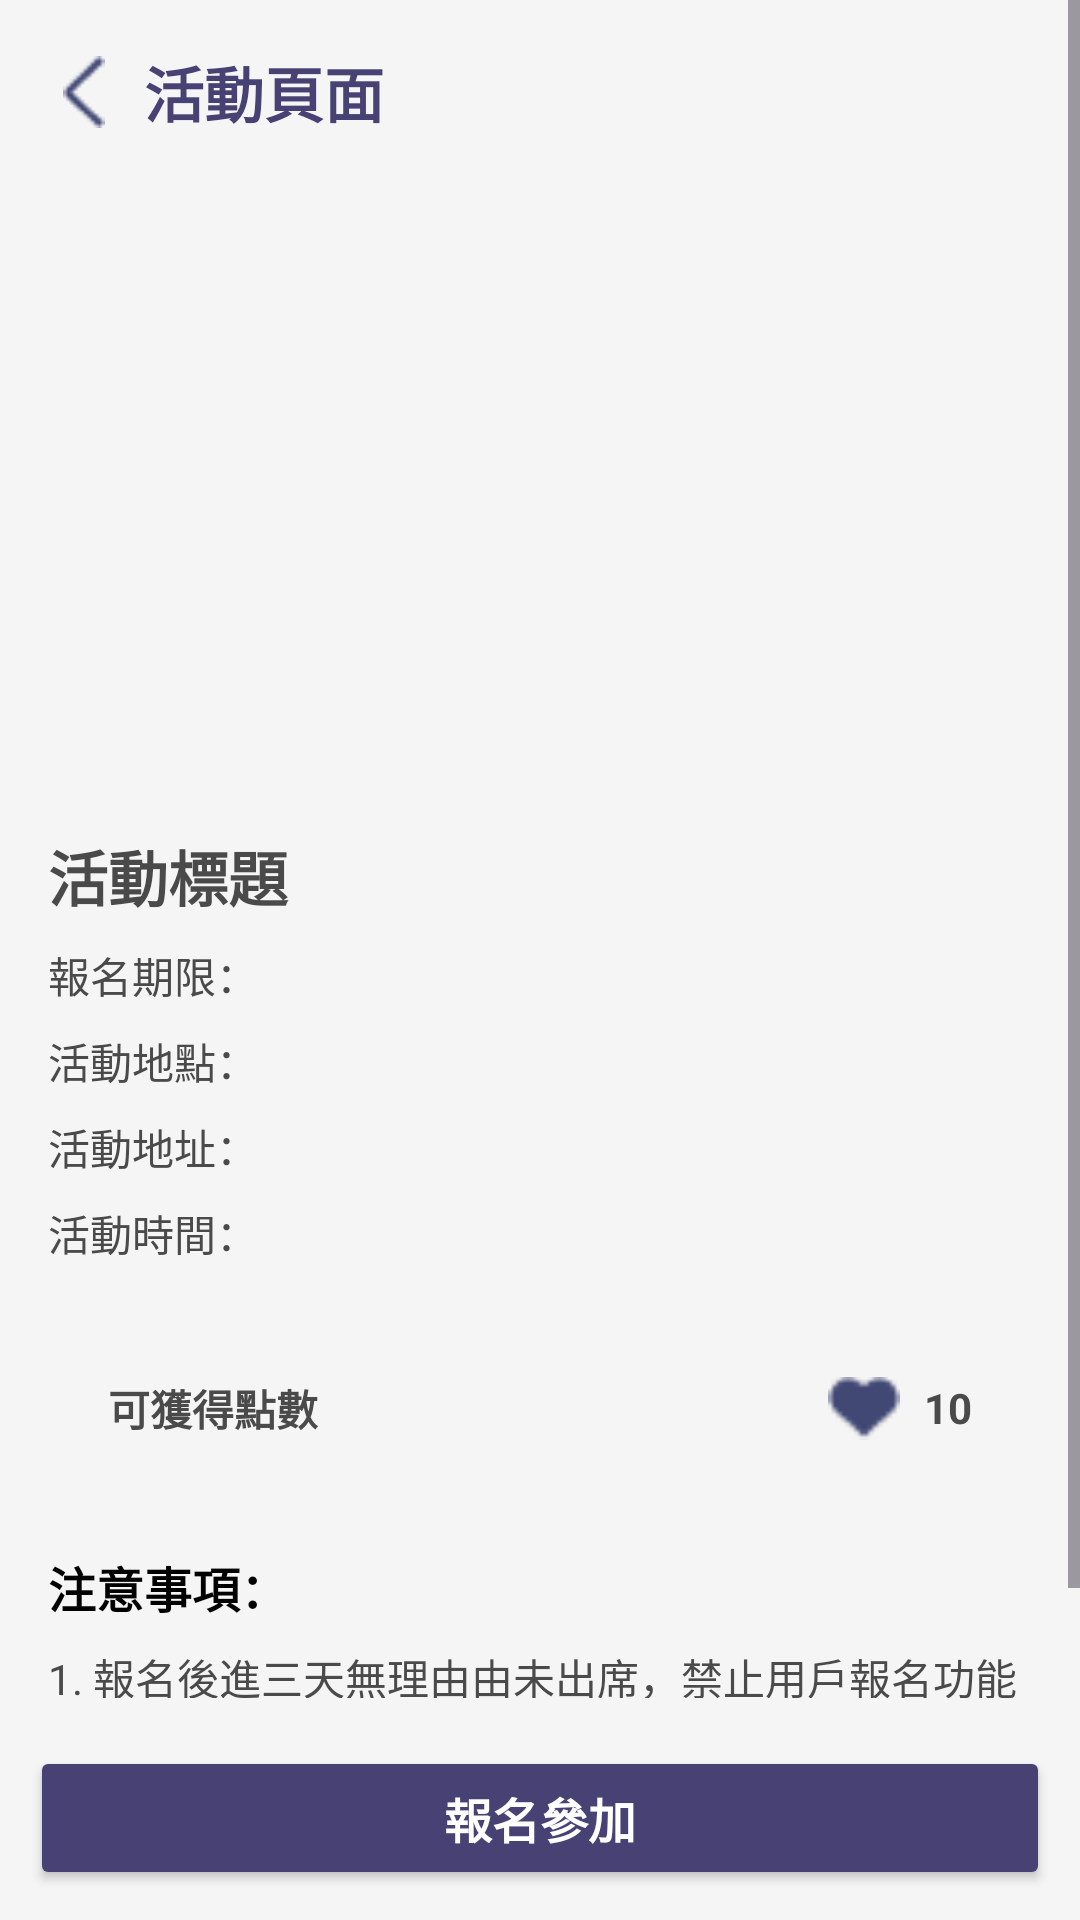

This screen was rendered from an Android layout file. Write that file and the resources it references.
<!-- AndroidManifest.xml: application theme Theme.HeartPoint -->
<!-- res/layout/activity_event_details.xml -->
<?xml version="1.0" encoding="utf-8"?>
<androidx.constraintlayout.widget.ConstraintLayout xmlns:android="http://schemas.android.com/apk/res/android"
    xmlns:app="http://schemas.android.com/apk/res-auto"
    android:layout_width="match_parent"
    android:layout_height="match_parent"
    android:background="@color/mainwhite">

    
    <ScrollView
        android:id="@+id/scrollView"
        android:layout_width="match_parent"
        android:layout_height="0dp"
        android:layout_marginBottom="16dp"
        app:layout_constraintTop_toTopOf="parent"
        app:layout_constraintBottom_toTopOf="@id/btn_register_event"
        app:layout_constraintStart_toStartOf="parent"
        app:layout_constraintEnd_toEndOf="parent">

        <LinearLayout
            android:layout_width="match_parent"
            android:layout_height="wrap_content"
            android:orientation="vertical"
            android:padding="16dp">

            
            <LinearLayout
                android:layout_width="match_parent"
                android:layout_height="wrap_content"
                android:orientation="horizontal"
                android:gravity="center_vertical">

                <ImageView
                    android:id="@+id/btn_back"
                    android:layout_width="24dp"
                    android:layout_height="24dp"
                    android:src="@drawable/ic_back"
                    android:contentDescription="back" />

                <TextView
                    android:id="@+id/tv_title"
                    android:layout_width="wrap_content"
                    android:layout_height="wrap_content"
                    android:layout_marginStart="8dp"
                    android:text="活動頁面"
                    android:textColor="#484274"
                    android:textSize="20sp"
                    android:textStyle="bold" />
            </LinearLayout>

            
            <ImageView
                android:id="@+id/img_event_detail"
                android:layout_width="match_parent"
                android:layout_height="200dp"
                android:scaleType="centerCrop"
                android:layout_marginTop="16dp" />

            
            <TextView
                android:id="@+id/tv_event_title"
                android:layout_width="match_parent"
                android:layout_height="wrap_content"
                android:layout_marginTop="16dp"
                android:text="活動標題"
                android:textSize="20sp"
                android:textStyle="bold"
                android:textColor="#4A4A4A" />

            
            <TextView
                android:id="@+id/tv_event_date_range"
                android:layout_width="match_parent"
                android:layout_height="wrap_content"
                android:layout_marginTop="8dp"
                android:text="報名期限："
                android:textSize="14sp"
                android:textColor="#4A4A4A" />
            <TextView
                android:id="@+id/tv_event_location_name"
                android:layout_width="match_parent"
                android:layout_height="wrap_content"
                android:layout_marginTop="8dp"
                android:text="活動地點："
                android:textSize="14sp"
                android:textColor="#4A4A4A" />
            <TextView
                android:id="@+id/tv_event_address"
                android:layout_width="match_parent"
                android:layout_height="wrap_content"
                android:layout_marginTop="8dp"
                android:text="活動地址："
                android:textSize="14sp"
                android:textColor="#4A4A4A" />
            <TextView
                android:id="@+id/tv_event_time"
                android:layout_width="match_parent"
                android:layout_height="wrap_content"
                android:layout_marginTop="8dp"
                android:text="活動時間："
                android:textSize="14sp"
                android:textColor="#4A4A4A" />

            
            <LinearLayout
                android:layout_width="match_parent"
                android:layout_height="wrap_content"
                android:orientation="horizontal"
                android:gravity="center_vertical"
                android:layout_marginTop="16dp"
                android:background="@drawable/get_point"
                android:padding="20sp">

                <TextView
                    android:layout_width="0dp"
                    android:layout_height="wrap_content"
                    android:layout_weight="1"
                    android:text="可獲得點數"
                    android:textStyle="bold"
                    android:textSize="14sp"
                    android:textColor="#4A4A4A" />

                <ImageView
                    android:id="@+id/img_heart"
                    android:layout_width="24dp"
                    android:layout_height="24dp"
                    android:src="@drawable/heart"
                    android:contentDescription="point_icon" />

                <TextView
                    android:id="@+id/tv_event_point"
                    android:layout_width="wrap_content"
                    android:layout_height="wrap_content"
                    android:layout_marginStart="8dp"
                    android:text="10"
                    android:textStyle="bold"
                    android:textSize="14sp"
                    android:textColor="#4A4A4A" />
            </LinearLayout>

            
            <TextView
                android:layout_width="match_parent"
                android:layout_height="wrap_content"
                android:layout_marginTop="16dp"
                android:text="注意事項："
                android:textSize="16sp"
                android:textStyle="bold"
                android:textColor="#000000" />

            <TextView
                android:layout_width="match_parent"
                android:layout_height="wrap_content"
                android:layout_marginTop="8dp"
                android:text="1. 報名後進三天無理由由未出席，禁止用戶報名功能一週。"
                android:textSize="14sp"
                android:textColor="#4A4A4A" />
        </LinearLayout>
    </ScrollView>

    
    <Button
        android:id="@+id/btn_register_event"
        android:layout_width="match_parent"
        android:layout_height="wrap_content"
        android:layout_margin="10sp"
        android:backgroundTint="#484274"
        android:text="報名參加"
        android:textStyle="bold"
        android:textColor="#FFFFFF"
        android:textSize="16sp"
        app:layout_constraintBottom_toBottomOf="parent"
        app:layout_constraintStart_toStartOf="parent"
        app:layout_constraintEnd_toEndOf="parent" />
</androidx.constraintlayout.widget.ConstraintLayout>
<!-- resources referenced by this layout -->
<resources>
  <color name="mainwhite">#F5F5F5</color>
  <!-- drawable heart: png bitmap (drawable, 396 bytes) -->
  <!-- drawable ic_back: png bitmap (drawable, 394 bytes) -->
  <style name="Theme.HeartPoint" parent="Base.Theme.HeartPoint" />
  <style name="Base.Theme.HeartPoint" parent="Theme.Material3.DayNight.NoActionBar">
          
          
          <item name="buttonStyle">@style/Widget.AppCompat.Button</item>
  
      </style>
</resources>
